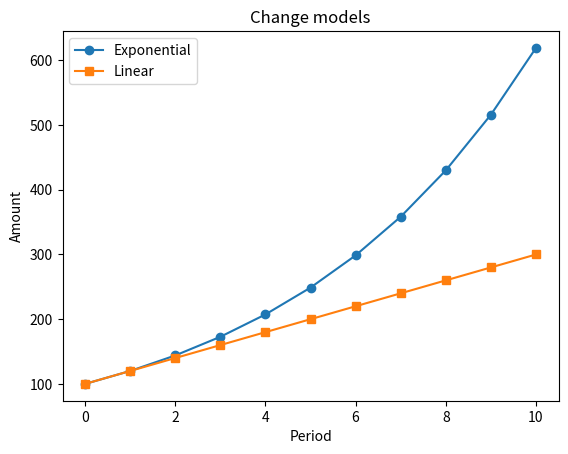
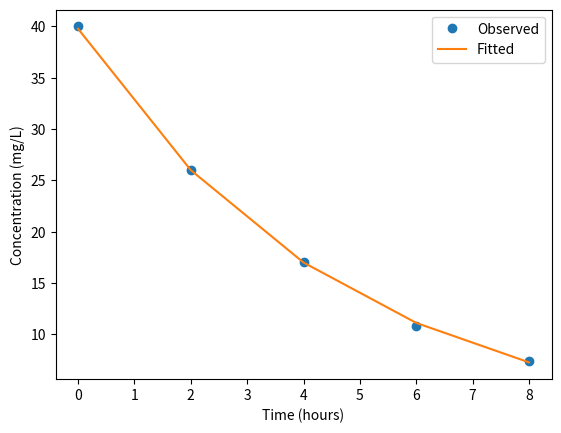
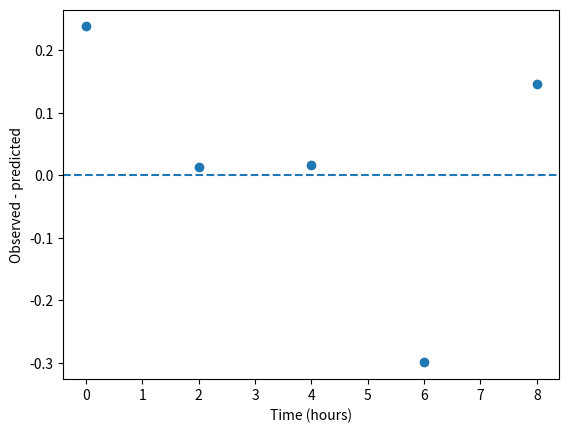

The matplotlib source for these figures, in order:
# LAB A: Linear and exponential change
import math
import matplotlib.pyplot as plt
period = list(range(11))
linear = [100 + 20 * t for t in period]
exponential = [100 * 1.2**t for t in period]
for t, l, e in zip(period, linear, exponential):
    print(f"t={t:2d}: linear={l:.2f}, exponential={e:.2f}")
plt.figure()
plt.plot(period, exponential, "o-", label="Exponential")
plt.plot(period, linear, "s-", label="Linear")
plt.xlabel("Period")
plt.ylabel("Amount")
plt.title("Change models")
plt.legend()
plt.savefig("chapter07_models.png", dpi=180)
plt.close()
# End laboratory A

# LAB B: Half-life and inverse calculation
C0 = 32
k = 0.18
target = 5
half_life = math.log(2) / k
time_to_target = math.log(C0 / target) / k
check = C0 * math.exp(-k * time_to_target)
print("Half-life:", round(half_life, 4))
print("Time to target:", round(time_to_target, 4))
print("Verified concentration:", round(check, 4))
# End laboratory B

# LAB C: Log-linear fitting and residual inspection
import numpy as np
time = np.array([0, 2, 4, 6, 8], dtype=float)
measured = np.array([40, 26, 17, 10.8, 7.4], dtype=float)
rate, intercept = np.polyfit(time, np.log(measured), 1)
predicted = np.exp(intercept + rate * time)
residual = measured - predicted
for t, observed, fitted, error in zip(time, measured, predicted, residual):
    print(f"{t:.0f}: observed={observed:.2f}, predicted={fitted:.2f}, residual={error:.2f}")
print("Estimated A0:", round(math.exp(intercept), 4), "rate:", round(rate, 4))
plt.figure()
plt.plot(time, measured, "o", label="Observed")
plt.plot(time, predicted, "-", label="Fitted")
plt.xlabel("Time (hours)")
plt.ylabel("Concentration (mg/L)")
plt.legend()
plt.savefig("chapter07_fit.png", dpi=180)
plt.close()
plt.figure()
plt.plot(time, residual, "o")
plt.axhline(0, linestyle="--")
plt.xlabel("Time (hours)")
plt.ylabel("Observed - predicted")
plt.savefig("chapter07_residuals.png", dpi=180)
plt.close()
# End laboratory C
